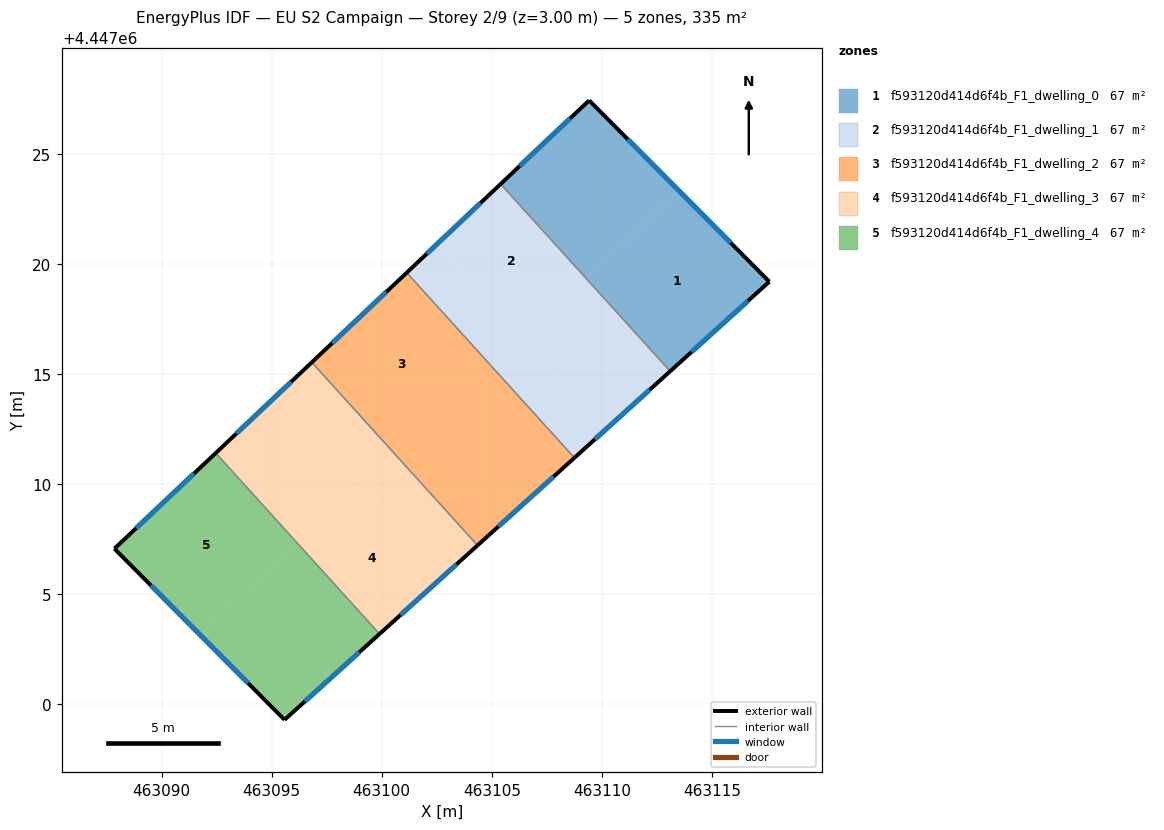
=== STOREY PLAN SPEC (per zone: floor XY polygon, exterior-wall plan segments, windows/doors) ===
zone 1: f593120d414d6f4b_F1_dwelling_0  (66.9 m²)
  floor: (463113.51, 4447023.32) (463117.61, 4447019.20) (463113.10, 4447015.13) (463109.29, 4447019.34)
  floor: (463109.42, 4447027.43) (463113.51, 4447023.32) (463109.29, 4447019.34) (463105.40, 4447023.63)
  exterior wall: (463117.61, 4447019.20) – (463109.42, 4447027.43)  [11.6 m]
    window: (463115.85, 4447020.96) – (463111.18, 4447025.67)  [11.4 m²]
  exterior wall: (463113.10, 4447015.13) – (463117.61, 4447019.20)  [6.1 m]
    window: (463114.07, 4447016.00) – (463116.64, 4447018.33)  [6.0 m²]
  exterior wall: (463109.42, 4447027.43) – (463105.40, 4447023.63)  [5.5 m]
    window: (463108.56, 4447026.62) – (463106.26, 4447024.45)  [5.4 m²]
  interior walls: 1
zone 2: f593120d414d6f4b_F1_dwelling_1  (66.9 m²)
  floor: (463105.40, 4447023.63) (463109.29, 4447019.34) (463106.45, 4447016.66) (463102.48, 4447020.87)
  floor: (463106.35, 4447016.77) (463110.30, 4447012.59) (463108.75, 4447011.19) (463104.92, 4447015.42)
  floor: (463102.48, 4447020.87) (463106.35, 4447016.77) (463104.92, 4447015.42) (463101.14, 4447019.60)
  floor: (463109.29, 4447019.34) (463113.10, 4447015.13) (463110.29, 4447012.59) (463106.45, 4447016.66)
  exterior wall: (463108.75, 4447011.19) – (463113.10, 4447015.13)  [5.9 m]
    window: (463109.68, 4447012.04) – (463112.17, 4447014.28)  [5.7 m²]
  exterior wall: (463105.40, 4447023.63) – (463101.14, 4447019.61)  [5.9 m]
    window: (463104.49, 4447022.77) – (463102.05, 4447020.47)  [5.7 m²]
  interior walls: 2
zone 3: f593120d414d6f4b_F1_dwelling_2  (66.9 m²)
  floor: (463101.14, 4447019.60) (463104.92, 4447015.42) (463100.61, 4447011.35) (463096.82, 4447015.53)
  floor: (463104.92, 4447015.42) (463108.75, 4447011.19) (463104.35, 4447007.22) (463100.61, 4447011.35)
  exterior wall: (463104.35, 4447007.22) – (463108.75, 4447011.19)  [5.9 m]
    window: (463105.29, 4447008.07) – (463107.81, 4447010.34)  [5.8 m²]
  exterior wall: (463101.14, 4447019.61) – (463096.82, 4447015.53)  [5.9 m]
    window: (463100.21, 4447018.73) – (463097.75, 4447016.40)  [5.8 m²]
  interior walls: 2
zone 4: f593120d414d6f4b_F1_dwelling_3  (66.9 m²)
  floor: (463096.82, 4447015.53) (463100.61, 4447011.35) (463099.16, 4447009.98) (463095.29, 4447014.08)
  floor: (463099.06, 4447010.09) (463102.96, 4447005.96) (463099.90, 4447003.19) (463096.15, 4447007.34)
  floor: (463100.61, 4447011.35) (463104.35, 4447007.22) (463102.96, 4447005.96) (463099.16, 4447009.98)
  floor: (463095.29, 4447014.08) (463099.06, 4447010.09) (463096.15, 4447007.34) (463092.46, 4447011.41)
  exterior wall: (463099.90, 4447003.19) – (463104.35, 4447007.22)  [6.0 m]
    window: (463100.85, 4447004.05) – (463103.40, 4447006.35)  [5.9 m²]
  exterior wall: (463096.82, 4447015.53) – (463092.46, 4447011.41)  [6.0 m]
    window: (463095.89, 4447014.65) – (463093.39, 4447012.29)  [5.9 m²]
  interior walls: 2
zone 5: f593120d414d6f4b_F1_dwelling_4  (66.9 m²)
  floor: (463096.15, 4447007.34) (463099.90, 4447003.19) (463095.59, 4446999.29) (463091.73, 4447003.17)
  floor: (463092.46, 4447011.41) (463096.15, 4447007.34) (463091.73, 4447003.17) (463087.86, 4447007.07)
  exterior wall: (463095.59, 4446999.29) – (463099.90, 4447003.19)  [5.8 m]
    window: (463096.51, 4447000.13) – (463098.98, 4447002.36)  [5.7 m²]
  exterior wall: (463087.86, 4447007.07) – (463095.59, 4446999.29)  [11.0 m]
    window: (463089.51, 4447005.40) – (463093.93, 4447000.96)  [10.7 m²]
  exterior wall: (463092.46, 4447011.41) – (463087.86, 4447007.07)  [6.3 m]
    window: (463091.47, 4447010.48) – (463088.84, 4447008.00)  [6.2 m²]
  interior walls: 1

=== DERIVED (storey summary) ===
Building: EU S2 Campaign
Storey: 2 of 9  (floor level z = 3.00 m)
Storey gross floor area: 334.6 m²
Zones on this storey: 5
  - f593120d414d6f4b_F1_dwelling_0: floor 66.9 m²; exterior wall 23.2 m (69.6 m²); 3 window(s) 22.8 m²; WWR 32.7%
  - f593120d414d6f4b_F1_dwelling_1: floor 66.9 m²; exterior wall 11.7 m (35.2 m²); 2 window(s) 11.5 m²; WWR 32.7%
  - f593120d414d6f4b_F1_dwelling_2: floor 66.9 m²; exterior wall 11.9 m (35.6 m²); 2 window(s) 11.6 m²; WWR 32.7%
  - f593120d414d6f4b_F1_dwelling_3: floor 66.9 m²; exterior wall 12.0 m (36.0 m²); 2 window(s) 11.8 m²; WWR 32.7%
  - f593120d414d6f4b_F1_dwelling_4: floor 66.9 m²; exterior wall 23.1 m (69.3 m²); 3 window(s) 22.7 m²; WWR 32.7%
Zone adjacency (shared interzone walls):
  - f593120d414d6f4b_F1_dwelling_0 ↔ f593120d414d6f4b_F1_dwelling_1
  - f593120d414d6f4b_F1_dwelling_1 ↔ f593120d414d6f4b_F1_dwelling_2
  - f593120d414d6f4b_F1_dwelling_2 ↔ f593120d414d6f4b_F1_dwelling_3
  - f593120d414d6f4b_F1_dwelling_3 ↔ f593120d414d6f4b_F1_dwelling_4